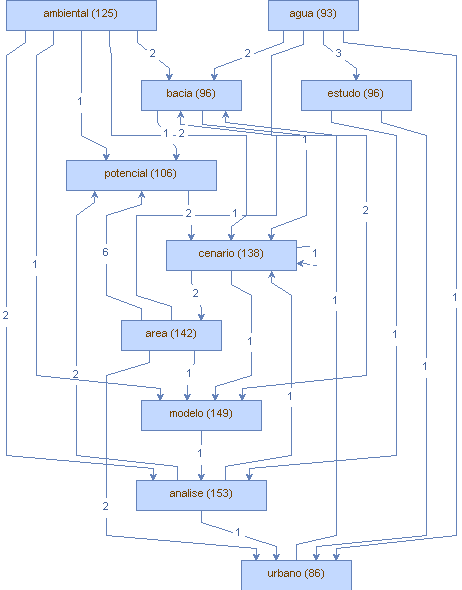

The data file committed next to this chart (first rows):
Vertice, peso (V), Aresta, peso (A)
analise, (153), funcao, (1)
analise, (153), cluster, (2)
analise, (153), conteudo, (2)
analise, (153), zoneamento, (1)
analise, (153), periodo, (2)
analise, (153), seca, (1)
analise, (153), urbano, (1)
analise, (153), tendencia, (1)
analise, (153), paisagem, (1)
analise, (153), metrica, (2)
analise, (153), parte, (1)
analise, (153), multicriterio, (12)
analise, (153), geoespacial, (1)
analise, (153), exploratoria, (2)
analise, (153), legislacoes, (1)
analise, (153), multitemporal, (1)
analise, (153), evento, (3)
analise, (153), densidade, (1)
analise, (153), curvo, (1)
analise, (153), concentracao, (1)
analise, (153), validacao, (1)
analise, (153), espacial, (3)
analise, (153), modelagem, (2)
analise, (153), classificacao, (1)
analise, (153), componente, (1)
analise, (153), sensibilidade, (1)
analise, (153), fatorial, (2)
analise, (153), estatistica, (4)
analise, (153), critica, (1)
analise, (153), qualidade, (3)
analise, (153), indice, (1)
analise, (153), dado, (1)
analise, (153), laboratorio, (1)
analise, (153), urbanistica, (3)
analise, (153), aprimoramento, (1)
analise, (153), estadual, (1)
analise, (153), campo, (1)
analise, (153), impacto, (1)
analise, (153), multicriterial, (1)
analise, (153), informacao, (1)
analise, (153), potencial, (2)
analise, (153), projeto, (1)
analise, (153), multipla, (1)
analise, (153), comportamento, (1)
analise, (153), econometrica, (1)
analise, (153), cenario, (1)
analise, (153), questionario, (1)
analise, (153), base, (1)
modelo, (149), mensuracao, (1)
modelo, (149), representacao, (1)
modelo, (149), uso, (2)
modelo, (149), termo, (1)
modelo, (149), analise, (1)
modelo, (149), swatcenario, (1)
modelo, (149), participativo, (1)
modelo, (149), metodo, (2)
modelo, (149), antropica, (1)
modelo, (149), desvio, (1)
modelo, (149), hidrologico, (3)
modelo, (149), geral, (2)
... 378 more rows
